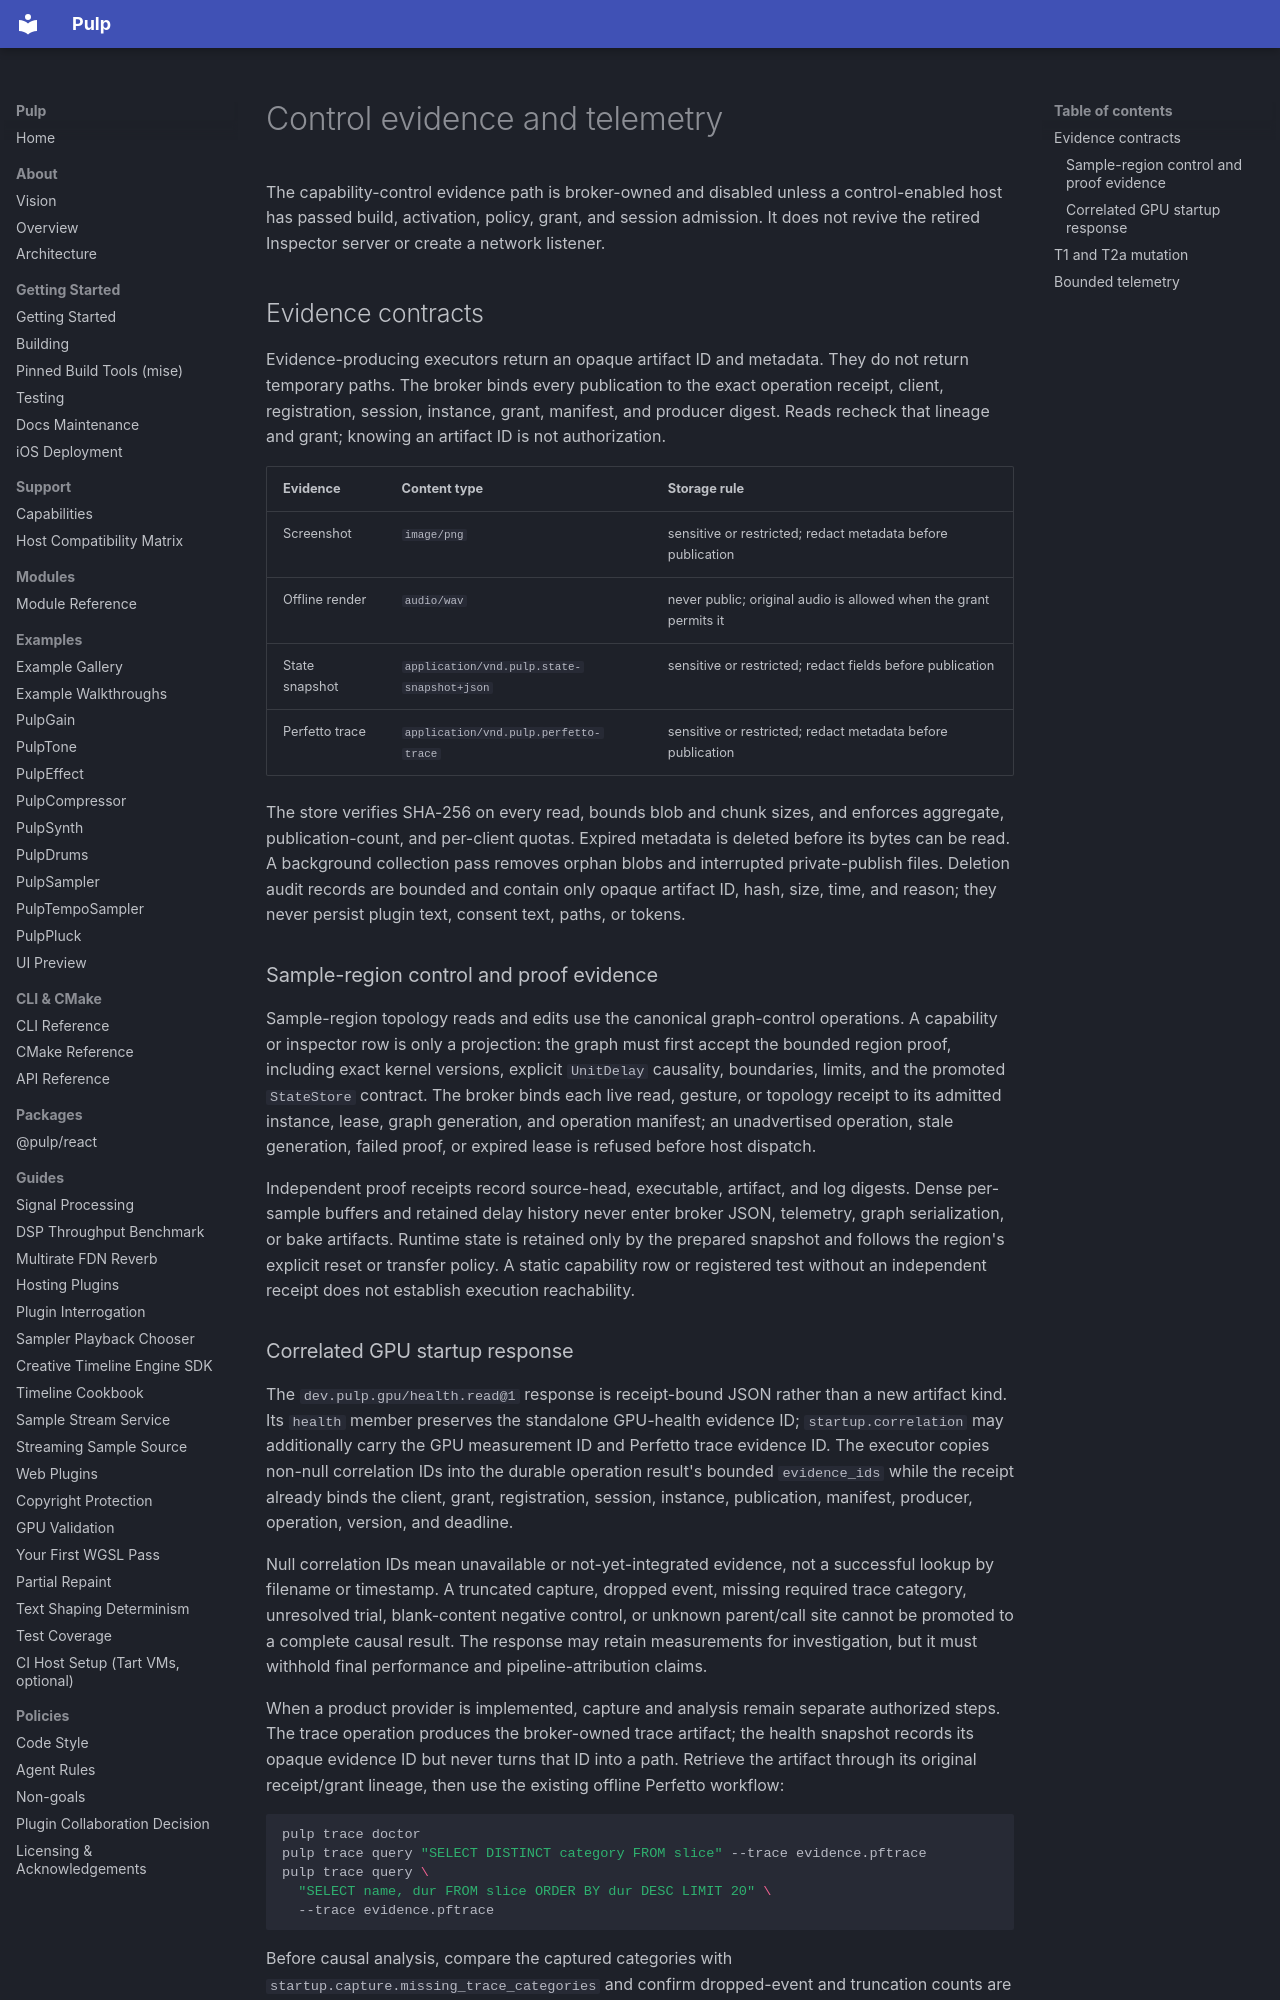

repository: Generous-Corp/pulp · page: reference/control-evidence-and-telemetry.html · generator: mkdocs

# Control evidence and telemetry

The capability-control evidence path is broker-owned and disabled unless a
control-enabled host has passed build, activation, policy, grant, and session
admission. It does not revive the retired Inspector server or create a network
listener.

## Evidence contracts

Evidence-producing executors return an opaque artifact ID and metadata. They do
not return temporary paths. The broker binds every publication to the exact
operation receipt, client, registration, session, instance, grant, manifest,
and producer digest. Reads recheck that lineage and grant; knowing an artifact
ID is not authorization.

| Evidence | Content type | Storage rule |
|---|---|---|
| Screenshot | `image/png` | sensitive or restricted; redact metadata before publication |
| Offline render | `audio/wav` | never public; original audio is allowed when the grant permits it |
| State snapshot | `application/vnd.pulp.state-snapshot+json` | sensitive or restricted; redact fields before publication |
| Perfetto trace | `application/vnd.pulp.perfetto-trace` | sensitive or restricted; redact metadata before publication |

The store verifies SHA-256 on every read, bounds blob and chunk sizes, and
enforces aggregate, publication-count, and per-client quotas. Expired metadata
is deleted before its bytes can be read. A background collection pass removes
orphan blobs and interrupted private-publish files. Deletion audit records are
bounded and contain only opaque artifact ID, hash, size, time, and reason; they
never persist plugin text, consent text, paths, or tokens.

### Sample-region control and proof evidence

Sample-region topology reads and edits use the canonical graph-control
operations. A capability or inspector row is only a projection: the graph must
first accept the bounded region proof, including exact kernel versions,
explicit `UnitDelay` causality, boundaries, limits, and the promoted
`StateStore` contract. The broker binds each live read, gesture, or topology
receipt to its admitted instance, lease, graph generation, and operation
manifest; an unadvertised operation, stale generation, failed proof, or expired
lease is refused before host dispatch.

Independent proof receipts record source-head, executable, artifact, and log
digests. Dense per-sample buffers and retained delay history never enter broker
JSON, telemetry, graph serialization, or bake artifacts. Runtime state is
retained only by the prepared snapshot and follows the region's explicit reset
or transfer policy. A static capability row or registered test without an
independent receipt does not establish execution reachability.

### Correlated GPU startup response

The `dev.pulp.gpu/health.read@1` response is receipt-bound JSON rather than a
new artifact kind. Its `health` member preserves the standalone GPU-health
evidence ID; `startup.correlation` may additionally carry the GPU measurement
ID and Perfetto trace evidence ID. The executor copies non-null correlation IDs
into the durable operation result's bounded `evidence_ids` while the receipt
already binds the client, grant, registration, session, instance, publication,
manifest, producer, operation, version, and deadline.

Null correlation IDs mean unavailable or not-yet-integrated evidence, not a
successful lookup by filename or timestamp. A truncated capture, dropped
event, missing required trace category, unresolved trial, blank-content
negative control, or unknown parent/call site cannot be promoted to a complete
causal result. The response may retain measurements for investigation, but it
must withhold final performance and pipeline-attribution claims.

When a product provider is implemented, capture and analysis remain separate
authorized steps. The trace operation produces the broker-owned trace artifact;
the health snapshot records its opaque evidence ID but never turns that ID into
a path. Retrieve the artifact through its original receipt/grant lineage, then
use the existing offline Perfetto workflow:

```sh
pulp trace doctor
pulp trace query "SELECT DISTINCT category FROM slice" --trace evidence.pftrace
pulp trace query \
  "SELECT name, dur FROM slice ORDER BY dur DESC LIMIT 20" \
  --trace evidence.pftrace
```

Before causal analysis, compare the captured categories with
`startup.capture.missing_trace_categories` and confirm dropped-event and
truncation counts are zero. Shader compile, upload, hidden-frame, and present
timings in the health response are correlation pivots, not substitutes for
attributed trace spans. A missing category or unattributed parent/call site is
an investigation disposition, not evidence for an optimization.
